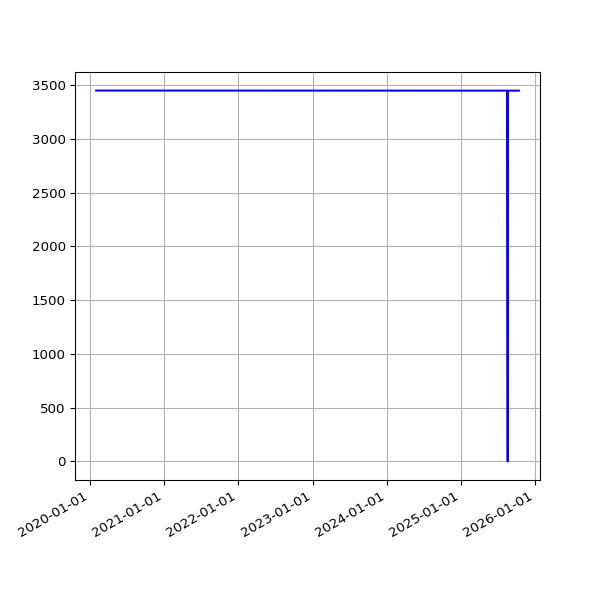

The file beside this chart, header and first rows:
date, value
2020-02-01 16:28:47 +0000, 3449
2020-02-02 16:06:23 +0000, 3449
2020-02-03 16:34:02 +0000, 3449
2020-02-04 16:37:06 +0000, 3449
2020-02-05 16:50:08 +0000, 3449
2020-02-06 16:36:49 +0000, 3449
2020-02-07 16:21:45 +0000, 3449
2020-02-08 16:02:08 +0000, 3449
2020-02-09 15:47:00 +0000, 3449
2020-02-10 16:12:12 +0000, 3449
2020-02-11 16:22:12 +0000, 3449
2020-02-12 16:14:22 +0000, 3449
2020-02-13 15:59:43 +0000, 3449
2020-02-14 16:09:51 +0000, 3448
2020-02-15 15:58:54 +0000, 3448
2020-02-16 17:22:44 +0000, 3448
2020-02-17 17:05:32 +0000, 3448
2020-02-18 15:57:00 +0000, 3448
2020-02-19 16:01:21 +0000, 3448
2020-02-20 15:57:22 +0000, 3448
2020-02-21 16:10:00 +0000, 3448
2020-02-22 16:16:29 +0000, 3448
2020-02-23 15:52:21 +0000, 3448
2020-02-24 15:58:15 +0000, 3448
2020-02-25 16:01:36 +0000, 3448
2020-02-26 15:47:55 +0000, 3448
2020-02-27 15:50:19 +0000, 3448
2020-02-28 15:35:48 +0000, 3448
2020-02-29 15:31:36 +0000, 3448
2020-03-01 16:01:53 +0000, 3448
2020-03-02 16:39:40 +0000, 3448
2020-03-03 15:48:54 +0000, 3448
2020-03-04 15:51:47 +0000, 3448
2020-03-05 15:50:35 +0000, 3448
2020-03-06 15:43:09 +0000, 3448
2020-03-07 15:42:04 +0000, 3448
2020-03-08 15:51:31 +0000, 3448
2020-03-09 15:23:30 +0000, 3448
2020-03-10 15:30:12 +0000, 3448
2020-03-11 15:43:48 +0000, 3448
2020-03-12 16:26:20 +0000, 3448
2020-03-13 15:48:20 +0000, 3448
2020-03-14 15:36:27 +0000, 3448
2020-03-15 15:41:14 +0000, 3448
2020-03-16 15:33:36 +0000, 3448
2020-03-17 15:53:41 +0000, 3448
2020-03-18 15:44:15 +0000, 3448
2020-03-19 15:45:30 +0000, 3448
2020-03-20 15:55:23 +0000, 3448
2020-03-21 16:00:48 +0000, 3448
2020-03-22 16:02:38 +0000, 3448
2020-03-23 15:39:54 +0000, 3448
2020-03-24 15:34:28 +0000, 3448
2020-03-25 16:46:55 +0000, 3448
2020-03-26 16:29:46 +0000, 3448
2020-03-27 17:51:57 +0000, 3448
2020-03-28 15:45:56 +0000, 3448
2020-03-29 15:49:29 +0100, 3448
2020-03-30 15:26:17 +0100, 3448
2020-03-31 15:16:08 +0100, 3448
... 1,528 more rows
